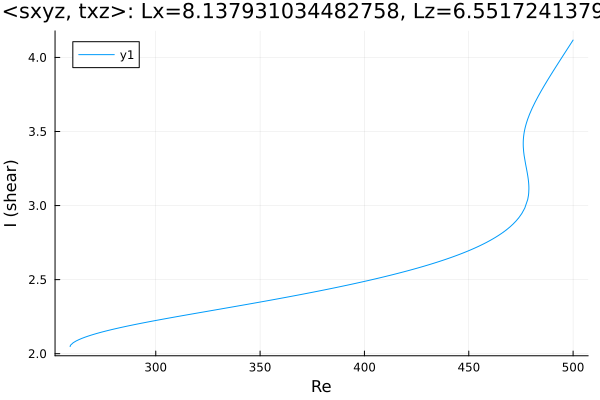

The file beside this chart, header and first rows:
Re, shear
259, 2.048
259, 2.048
259, 2.048
259, 2.048
259, 2.048
259, 2.048
259, 2.049
259, 2.049
259, 2.051
259.1, 2.054
259.2, 2.058
260.5, 2.074
261.9, 2.086
263.3, 2.096
264.7, 2.104
266.1, 2.112
267.5, 2.119
269, 2.125
270.4, 2.131
271.8, 2.137
273.2, 2.142
274.6, 2.148
276, 2.153
277.4, 2.158
278.9, 2.163
280.3, 2.167
281.7, 2.172
283.1, 2.176
284.5, 2.181
285.9, 2.185
287.3, 2.189
288.8, 2.193
290.2, 2.197
291.6, 2.201
293, 2.205
294.4, 2.209
295.8, 2.213
297.2, 2.217
298.1, 2.219
298.7, 2.221
299.1, 2.222
299.4, 2.223
299.6, 2.223
299.8, 2.224
299.9, 2.224
299.9, 2.224
300, 2.224
300, 2.224
300, 2.224
300.0, 2.224
300.0, 2.224
300, 2.224
300, 2.224
300, 2.224
300.1, 2.224
300.1, 2.225
300.2, 2.225
300.4, 2.225
300.6, 2.226
300.9, 2.226
... 228 more rows
